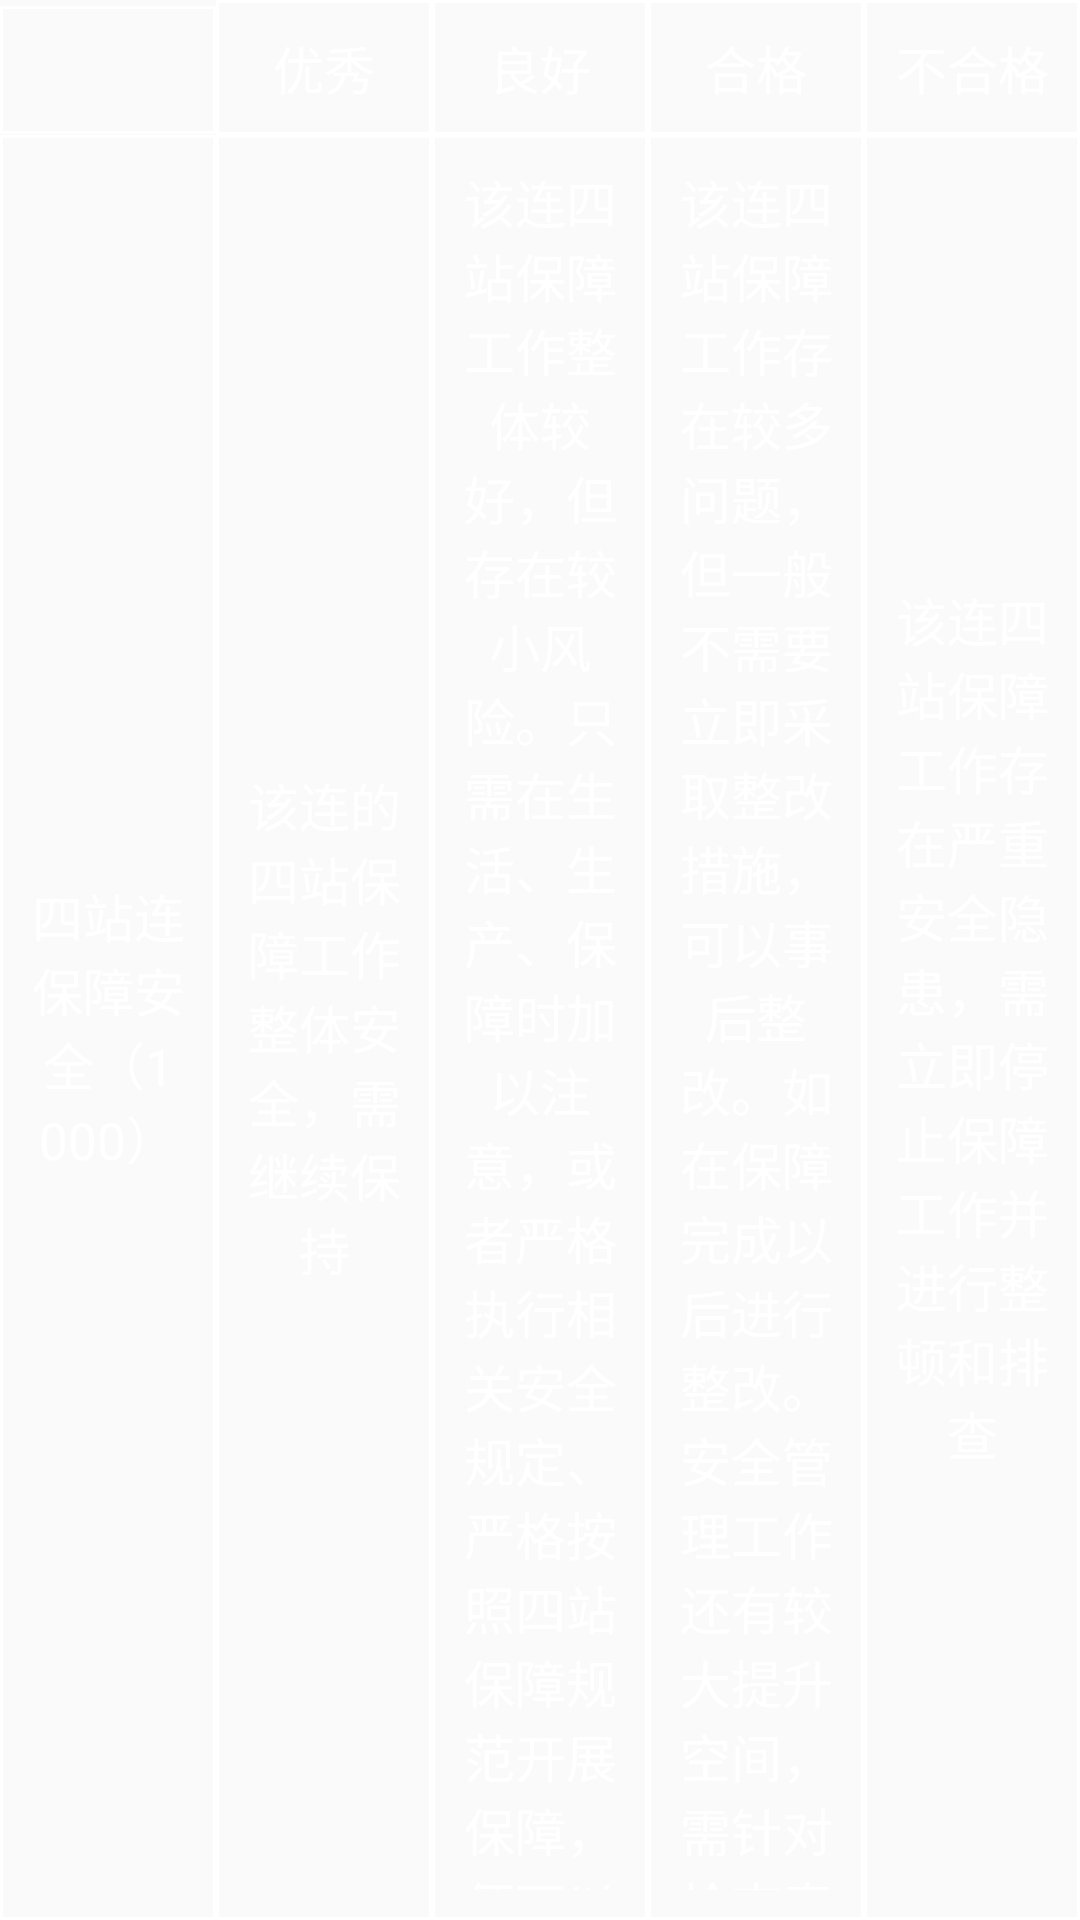

This screen was rendered from an Android layout file. Write that file and the resources it references.
<!-- AndroidManifest.xml: application theme AppTheme -->
<!-- res/layout/layout_table8.xml -->
<?xml version="1.0" encoding="utf-8"?>
<LinearLayout xmlns:android="http://schemas.android.com/apk/res/android"
    xmlns:tools="http://schemas.android.com/tools"
    android:layout_width="match_parent"
    android:layout_height="match_parent"
    android:orientation="vertical">

    <TableLayout
        android:layout_width="match_parent"
        android:layout_height="match_parent">

        <TableRow>

            <TextView
                android:layout_width="0dp"
                android:layout_height="wrap_content"
                android:layout_weight="1"
                android:background="@drawable/tab_shape"
                android:gravity="center"
                android:maxLines="1"
                android:padding="10dp"
                android:textColor="@android:color/white"
                android:textSize="17sp" />

            <TextView
                android:layout_width="0dp"
                android:layout_height="wrap_content"
                android:layout_weight="1"
                android:background="@drawable/tab_shape"
                android:gravity="center"
                android:maxLines="1"
                android:padding="10dp"
                android:text="优秀"
                android:textColor="@android:color/white"
                android:textSize="17sp" />

            <TextView
                android:layout_width="0dp"
                android:layout_height="wrap_content"
                android:layout_weight="1"
                android:background="@drawable/tab_shape"
                android:gravity="center"
                android:maxLines="1"
                android:padding="10dp"
                android:text="良好"
                android:textColor="@android:color/white"
                android:textSize="17sp" />

            <TextView
                android:layout_width="0dp"
                android:layout_height="wrap_content"
                android:layout_weight="1"
                android:background="@drawable/tab_shape"
                android:gravity="center"
                android:maxLines="1"
                android:padding="10dp"
                android:text="合格"
                android:textColor="@android:color/white"
                android:textSize="17sp" />

            <TextView
                android:layout_width="0dp"
                android:layout_height="wrap_content"
                android:layout_weight="1"
                android:background="@drawable/tab_shape"
                android:gravity="center"
                android:maxLines="1"
                android:padding="10dp"
                android:text="不合格"
                android:textColor="@android:color/white"
                android:textSize="17sp" />

        </TableRow>

        <TableRow>

            <TextView
                android:layout_width="0dp"
                android:layout_height="match_parent"
                android:layout_weight="1"
                android:background="@drawable/tab_shape"
                android:gravity="center"
                android:padding="10dp"
                android:text="四站连保障安全（1000）"
                android:textColor="@android:color/white"
                android:textSize="17sp" />

            <TextView
                android:layout_width="0dp"
                android:layout_height="match_parent"
                android:layout_weight="1"
                android:background="@drawable/tab_shape"
                android:gravity="center"
                android:padding="10dp"
                android:text="该连的四站保障工作整体安全，需继续保持"
                android:textColor="@android:color/white"
                android:textSize="17sp" />

            <TextView
                android:layout_width="0dp"
                android:layout_height="match_parent"
                android:layout_weight="1"
                android:background="@drawable/tab_shape"
                android:gravity="center"
                android:padding="10dp"
                android:text="该连四站保障工作整体较好，但存在较小风险。只需在生活、生产、保障时加以注意，或者严格执行相关安全规定、严格按照四站保障规范开展保障，便可以确保四站保障安全。"
                android:textColor="@android:color/white"
                android:textSize="17sp" />

            <TextView
                android:layout_width="0dp"
                android:layout_height="match_parent"
                android:layout_weight="1"
                android:background="@drawable/tab_shape"
                android:gravity="center"
                android:padding="10dp"
                android:text="该连四站保障工作存在较多问题，但一般不需要立即采取整改措施，可以事后整改。如在保障完成以后进行整改。安全管理工作还有较大提升空间，需针对检查表所反映出的薄弱环节加以改进。为了体现高标准、严要求的原则。"
                android:textColor="@android:color/white"
                android:textSize="17sp" />

            <TextView
                android:layout_width="0dp"
                android:layout_height="match_parent"
                android:layout_weight="1"
                android:background="@drawable/tab_shape"
                android:gravity="center"
                android:padding="10dp"
                android:text="该连四站保障工作存在严重安全隐患，需立即停止保障工作并进行整顿和排查"
                android:textColor="@android:color/white"
                android:textSize="17sp" />

        </TableRow>

    </TableLayout>

</LinearLayout>
<!-- resources referenced by this layout -->
<resources>
  <!-- drawable tab_shape (drawable) -->
  <?xml version="1.0" encoding="utf-8"?>
  <shape xmlns:android="http://schemas.android.com/apk/res/android">
  
      <stroke android:color="@android:color/white"
          android:width="1dp"/>
  
  </shape>
  <style name="AppTheme" parent="Theme.AppCompat.Light.DarkActionBar">
          
          <item name="colorPrimary">@color/colorPrimary</item>
          <item name="colorPrimaryDark">@color/colorPrimaryDark</item>
          <item name="colorAccent">@color/colorAccent</item>
      </style>
  <!-- not gathered from this repository: default colours our renderer supplied (Android Studio template values) -->
  <color name="colorPrimary">#FF6200EE</color>
  <color name="colorPrimaryDark">#FF3700B3</color>
  <color name="colorAccent">#FF03DAC5</color>
</resources>
